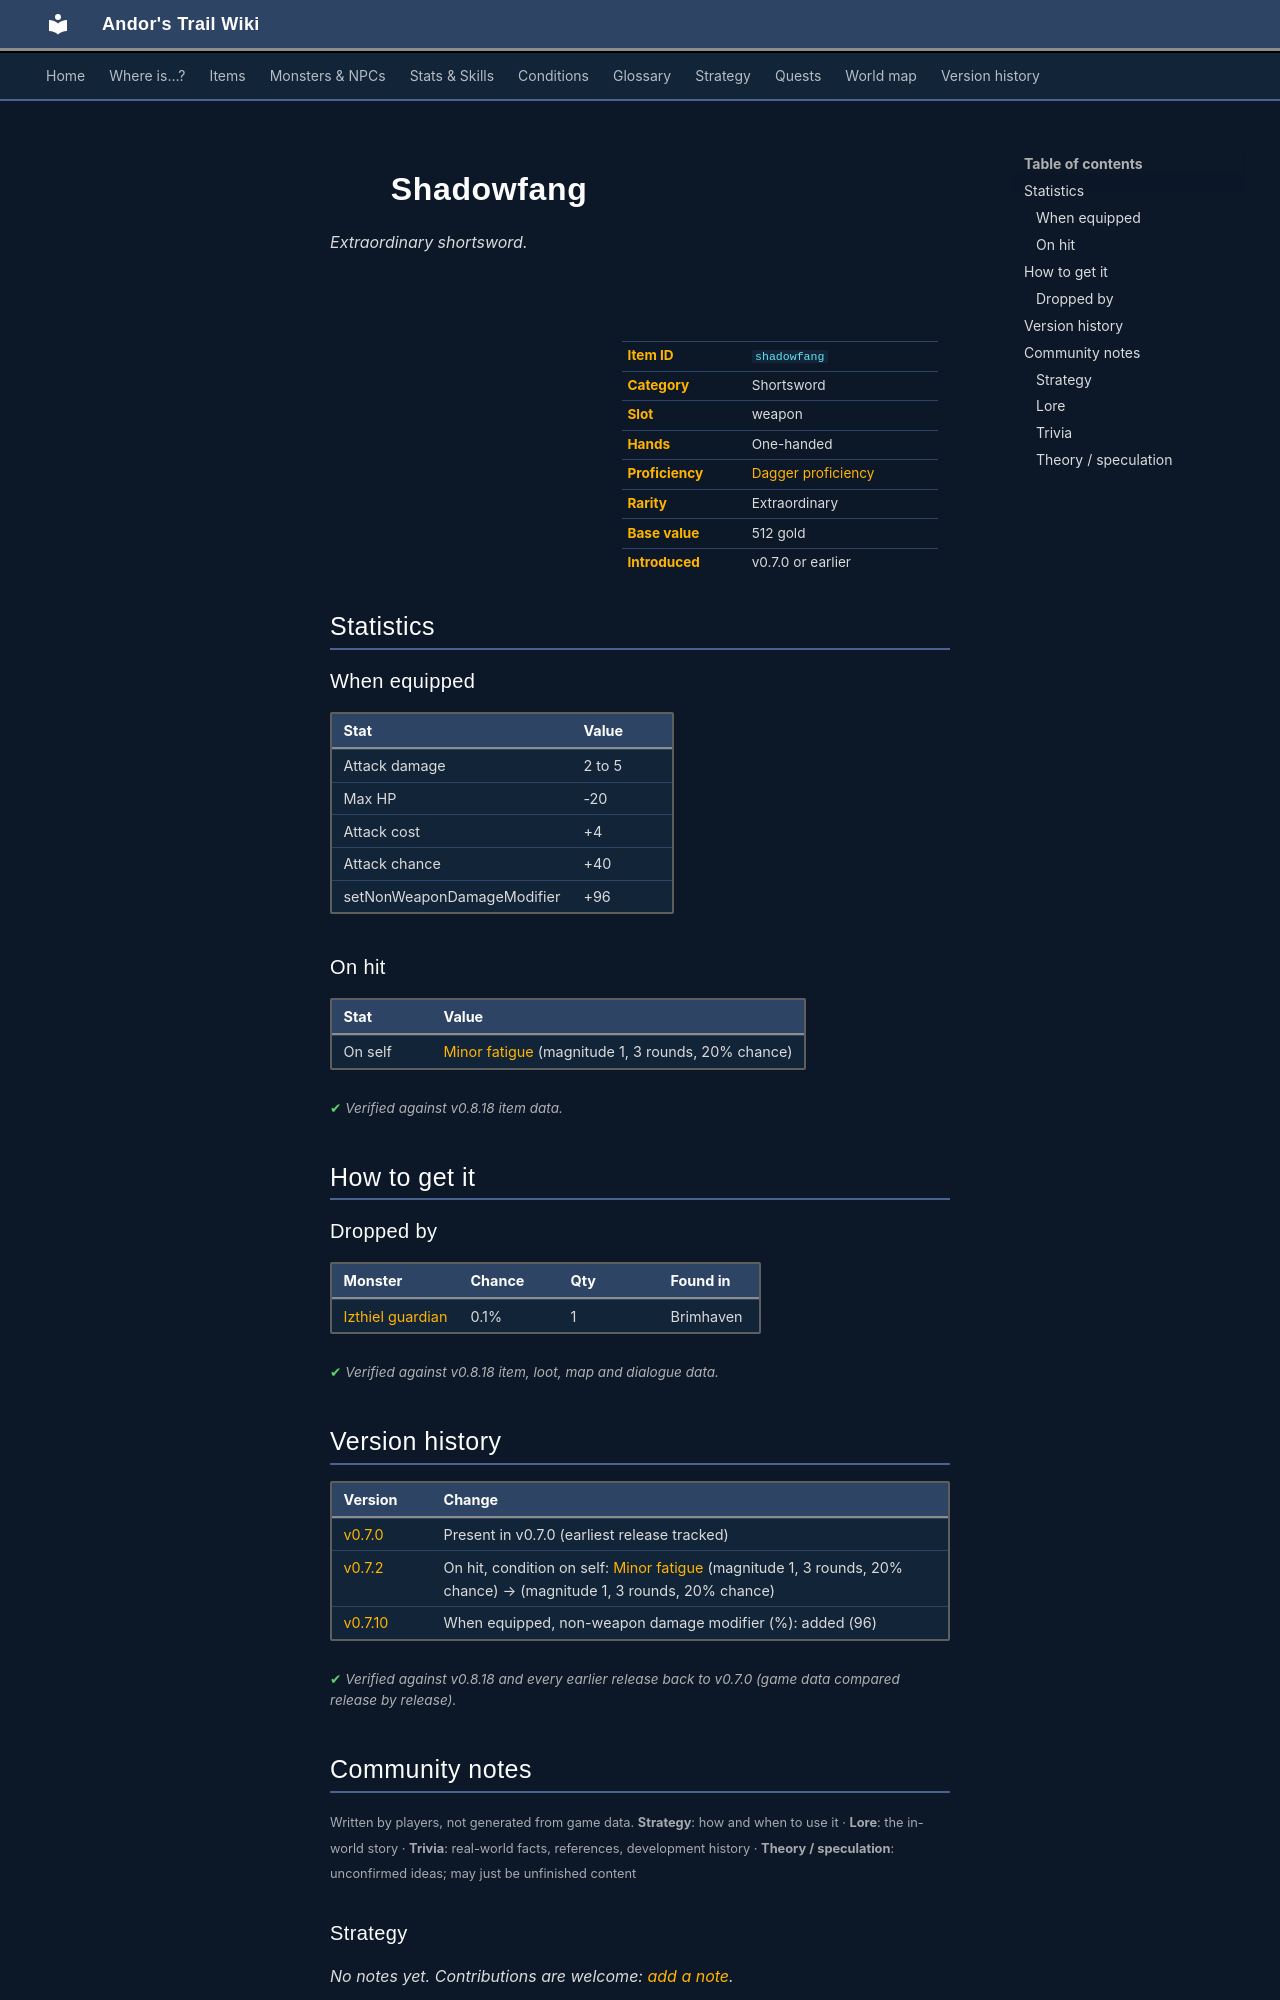

repository: asdfghjkl628/Andor-s-Trail-Wikiiii · page: items/shadowfang/index.html · generator: mkdocs

---
description: "Shadowfang is a extraordinary shortsword in Andor's Trail (Attack damage 2 to 5, Max HP -20, Attack cost +4, Attack chance +40). How to get it: monster drops."
---

# ![](../assets/icons/items/items_weapons_3_41.png){ .sprite } Shadowfang

*Extraordinary shortsword.*

<div class="infobox" markdown>

<p class="ib-img"><img class="sprite" src="../../assets/icons/items/items_weapons_3_41.png" alt=""></p>

| | |
|---|---|
| **Item ID** | `shadowfang` |
| **Category** | Shortsword |
| **Slot** | weapon |
| **Hands** | One-handed |
| **Proficiency** | [Dagger proficiency](../skills/weaponProficiencyDagger.md) |
| **Rarity** | Extraordinary |
| **Base value** | 512 gold |
| **Introduced** | v0.7.0 or earlier |

</div>

## Statistics

### When equipped

| Stat | Value |
|---|---|
| Attack damage | 2 to 5 |
| Max HP | -20 |
| Attack cost | +4 |
| Attack chance | +40 |
| setNonWeaponDamageModifier | +96 |

### On hit

| Stat | Value |
|---|---|
| On self | [Minor fatigue](../conditions/fatigue_minor.md) (magnitude 1, 3 rounds, 20% chance) |

<p class="verified">Verified against v0.8.18 item data.</p>

## How to get it

### Dropped by

| Monster | Chance | Qty | Found in |
|---|---|---|---|
| [Izthiel guardian](../monsters/izthiel_4.md) | 0.1% | 1 | Brimhaven |


<p class="verified">Verified against v0.8.18 item, loot, map and dialogue data.</p>


## Version history

| Version | Change |
|---|---|
| [v0.7.0](../versions/0.7.0.md) | Present in v0.7.0 (earliest release tracked) |
| [v0.7.2](../versions/0.7.2.md) | On hit, condition on self: [Minor fatigue](../conditions/fatigue_minor.md) (magnitude 1, 3 rounds, 20% chance) → (magnitude 1, 3 rounds, 20% chance) |
| [v0.7.10](../versions/0.7.10.md) | When equipped, non-weapon damage modifier (%): added (96) |

<p class="verified">Verified against v0.8.18 and every earlier release back to v0.7.0 (game data compared release by release).</p>


## Community notes

<small>Written by players, not generated from game data. **Strategy**: how and when to use it · **Lore**: the in-world story · **Trivia**: real-world facts, references, development history · **Theory / speculation**: unconfirmed ideas; may just be unfinished content</small>

### Strategy

*No notes yet. Contributions are welcome: [add a note](https://github.com/asdfghjkl628/Andor-s-Trail-Wikiiii/new/main/notes/items?filename=shadowfang.md&value=%23%23%20Strategy%0A%0A%3C%21--%20how%20and%20when%20to%20use%20it%20--%3E%0A%0A%23%23%20Lore%0A%0A%3C%21--%20the%20in-world%20story%20--%3E%0A%0A%23%23%20Trivia%0A%0A%3C%21--%20real-world%20facts%2C%20references%2C%20development%20history%20--%3E%0A%0A%23%23%20Theory%20/%20speculation%0A%0A%3C%21--%20unconfirmed%20ideas%3B%20may%20just%20be%20unfinished%20content%20--%3E%0A).*

### Lore

*No notes yet. Contributions are welcome: [add a note](https://github.com/asdfghjkl628/Andor-s-Trail-Wikiiii/new/main/notes/items?filename=shadowfang.md&value=%23%23%20Strategy%0A%0A%3C%21--%20how%20and%20when%20to%20use%20it%20--%3E%0A%0A%23%23%20Lore%0A%0A%3C%21--%20the%20in-world%20story%20--%3E%0A%0A%23%23%20Trivia%0A%0A%3C%21--%20real-world%20facts%2C%20references%2C%20development%20history%20--%3E%0A%0A%23%23%20Theory%20/%20speculation%0A%0A%3C%21--%20unconfirmed%20ideas%3B%20may%20just%20be%20unfinished%20content%20--%3E%0A).*

### Trivia

*No notes yet. Contributions are welcome: [add a note](https://github.com/asdfghjkl628/Andor-s-Trail-Wikiiii/new/main/notes/items?filename=shadowfang.md&value=%23%23%20Strategy%0A%0A%3C%21--%20how%20and%20when%20to%20use%20it%20--%3E%0A%0A%23%23%20Lore%0A%0A%3C%21--%20the%20in-world%20story%20--%3E%0A%0A%23%23%20Trivia%0A%0A%3C%21--%20real-world%20facts%2C%20references%2C%20development%20history%20--%3E%0A%0A%23%23%20Theory%20/%20speculation%0A%0A%3C%21--%20unconfirmed%20ideas%3B%20may%20just%20be%20unfinished%20content%20--%3E%0A).*
